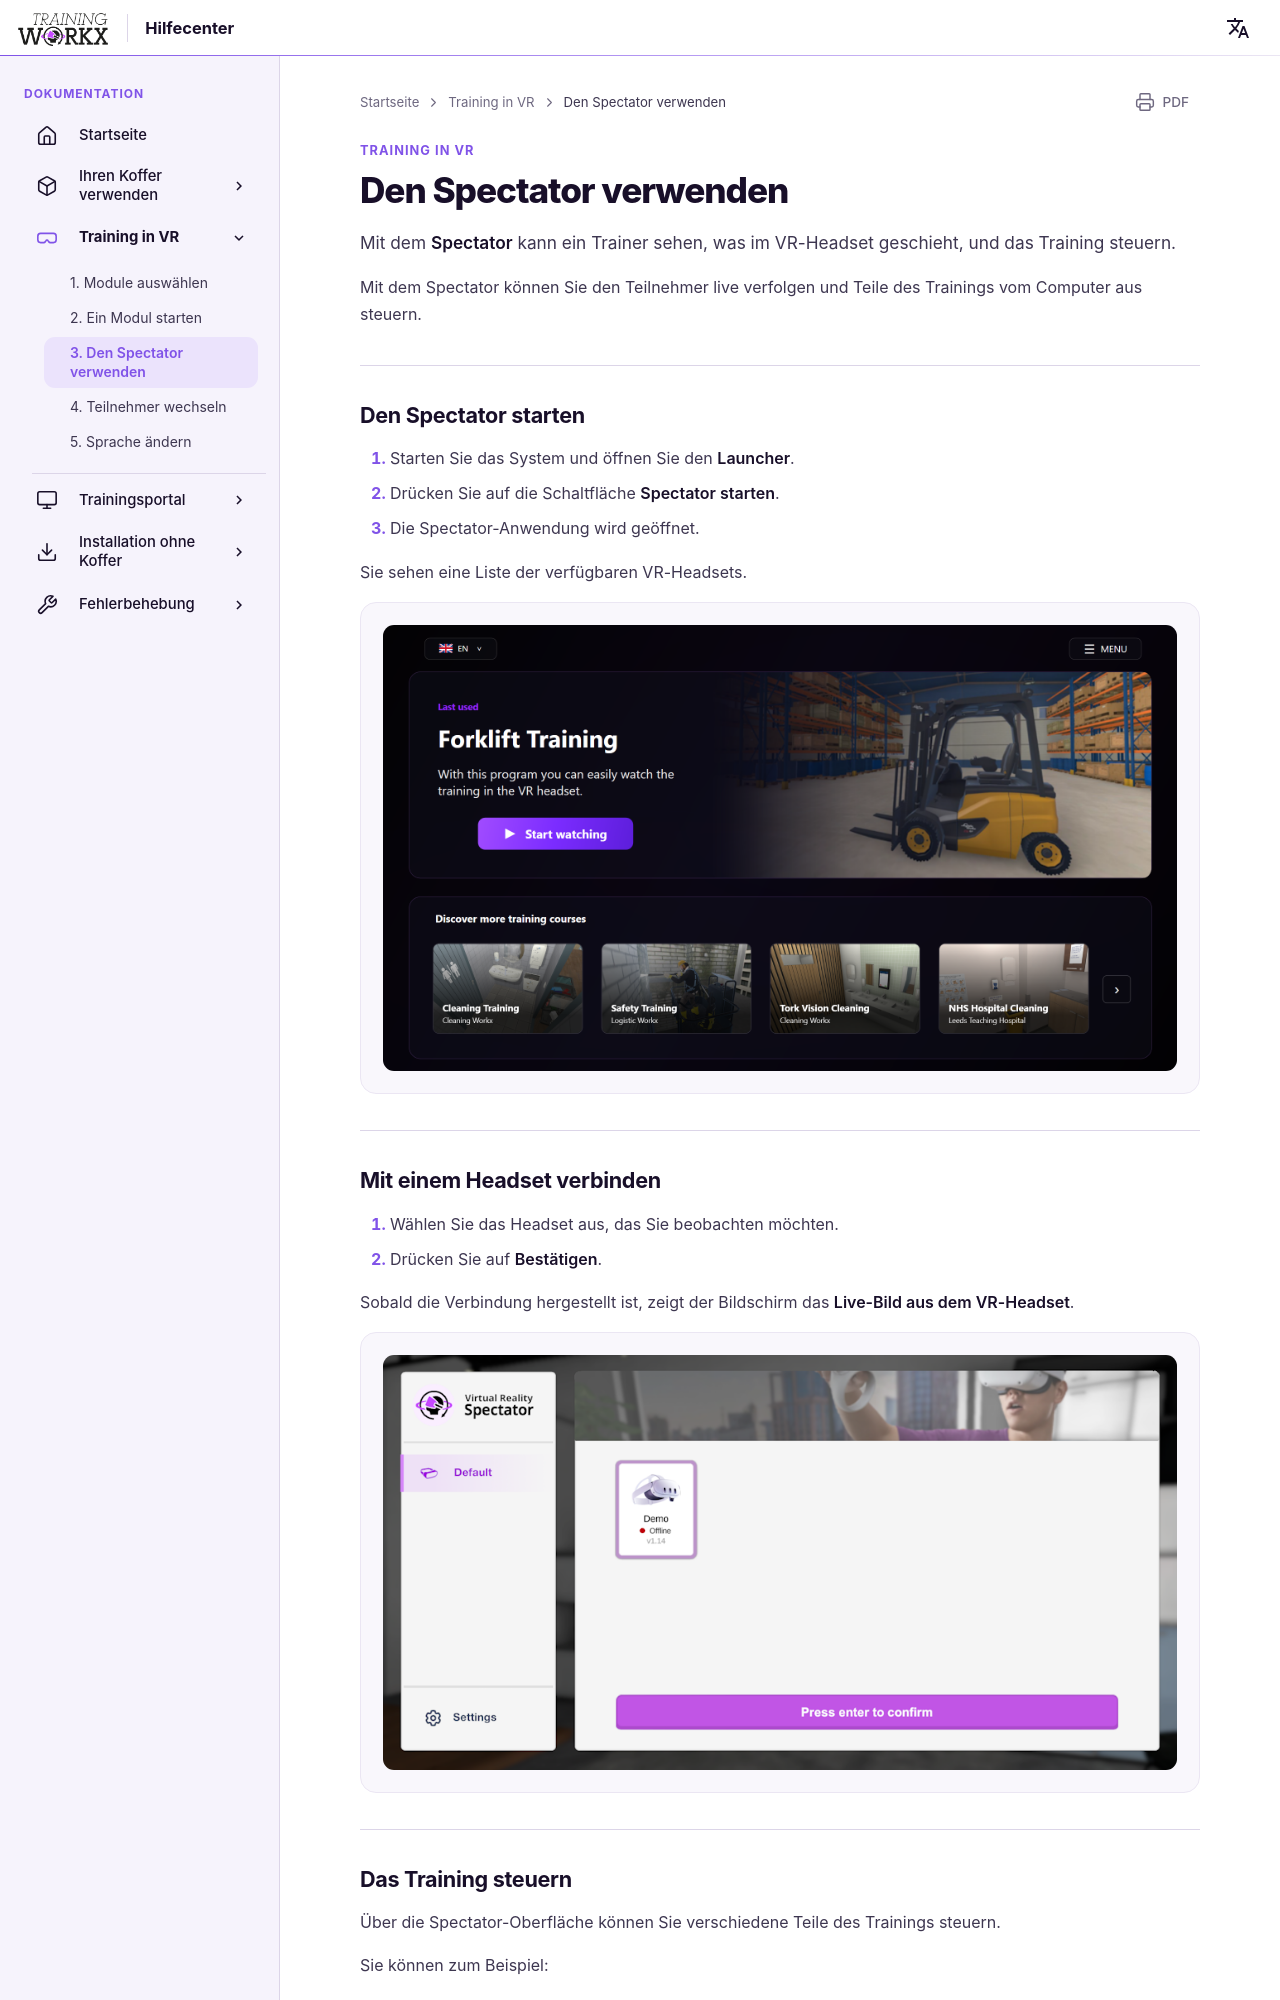

repository: LogisticWorkx/Documentation · page: de/TrainingInVR/3-using-the-spectator/index.html · generator: mkdocs

# Den Spectator verwenden

Mit dem **Spectator** kann ein Trainer sehen, was im VR-Headset geschieht, und das Training steuern.

Mit dem Spectator können Sie den Teilnehmer live verfolgen und Teile des Trainings vom Computer aus steuern.

---

## Den Spectator starten

1. Starten Sie das System und öffnen Sie den **Launcher**.  
2. Drücken Sie auf die Schaltfläche **Spectator starten**.  
3. Die Spectator-Anwendung wird geöffnet.  

Sie sehen eine Liste der verfügbaren VR-Headsets.

![Launcher](../assets/launcher.png)

---

## Mit einem Headset verbinden

1. Wählen Sie das Headset aus, das Sie beobachten möchten.  
2. Drücken Sie auf **Bestätigen**.  

Sobald die Verbindung hergestellt ist, zeigt der Bildschirm das **Live-Bild aus dem VR-Headset**.

![Spectator-Ansicht](../assets/spectator.png)

---
